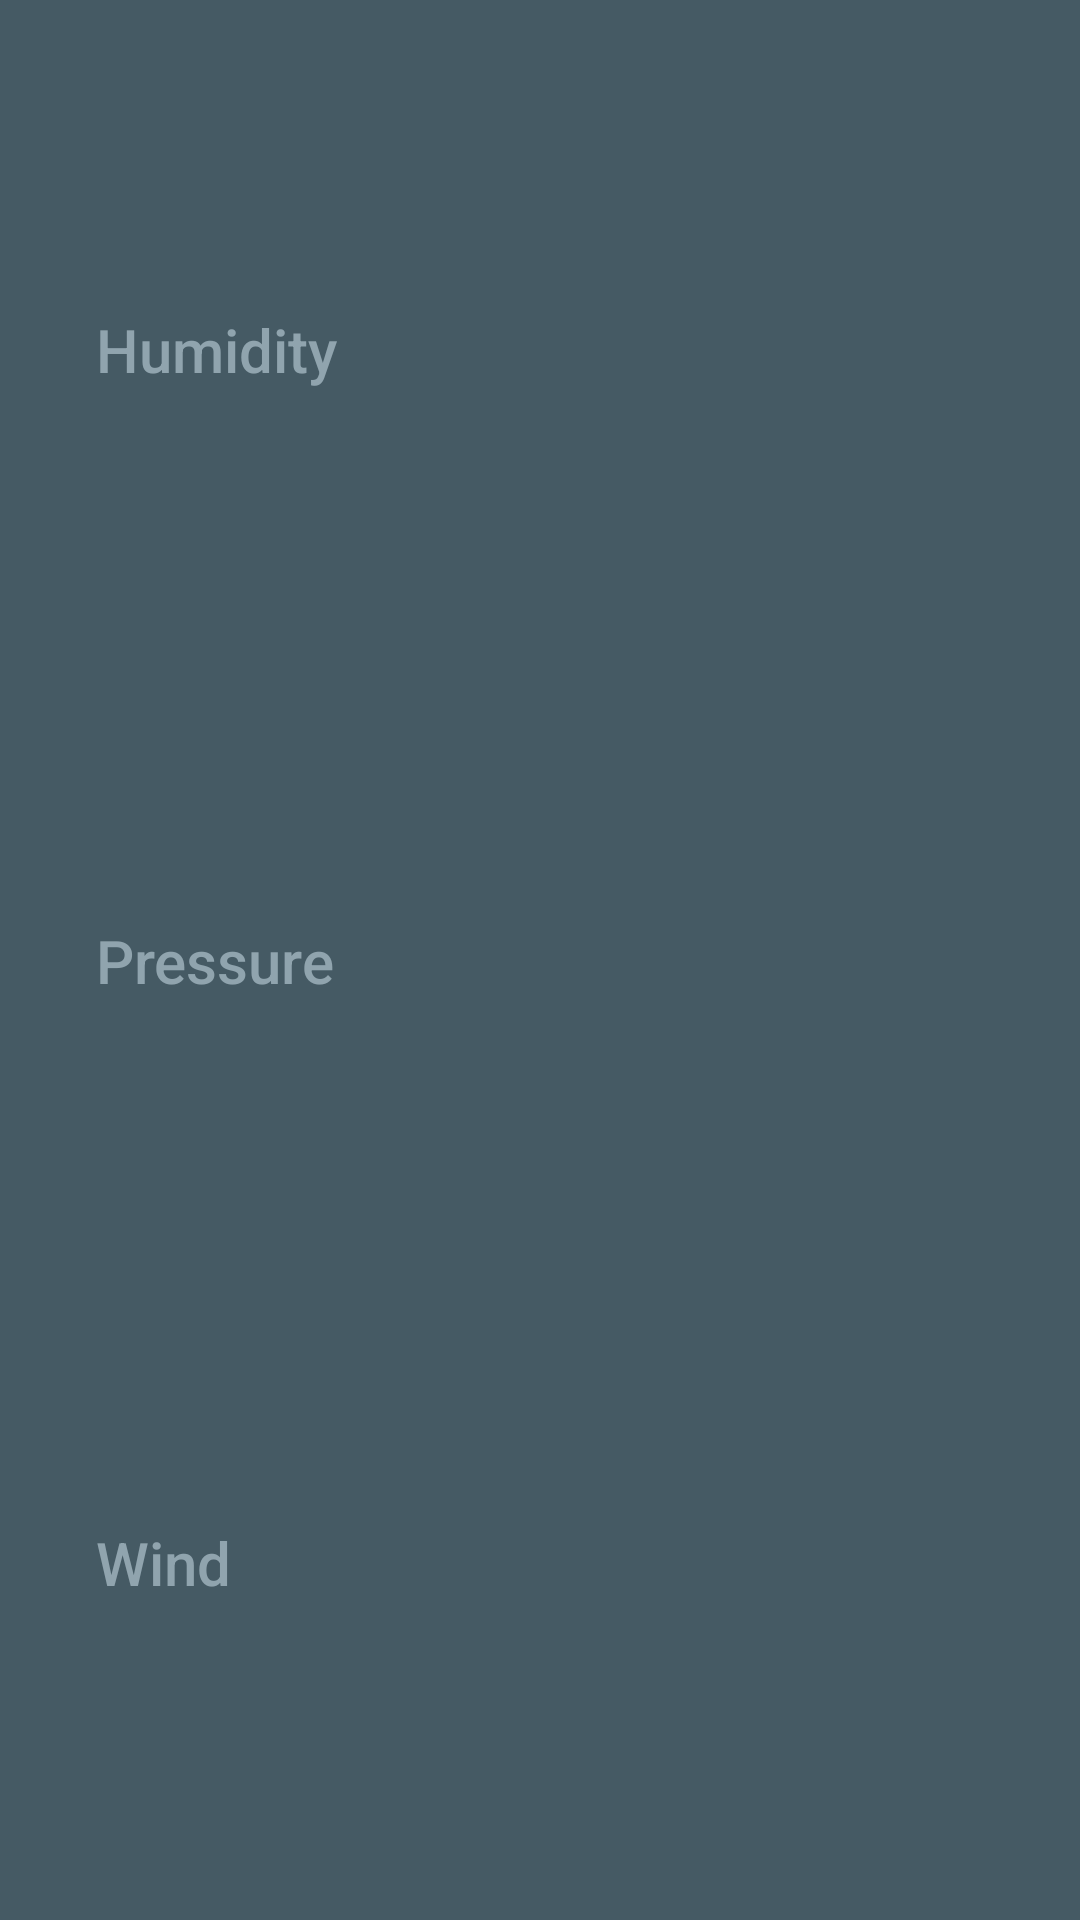

Layout XML and referenced resources for this Android screen:
<!-- AndroidManifest.xml: application theme AppTheme -->
<!-- res/layout/extra_weather_details.xml -->
<?xml version="1.0" encoding="utf-8"?>
<layout xmlns:android="http://schemas.android.com/apk/res/android"
    xmlns:app="http://schemas.android.com/apk/res-auto"
    xmlns:tools="http://schemas.android.com/tools">

    <android.support.constraint.ConstraintLayout
        android:id="@+id/extra_details"
        android:layout_width="match_parent"
        android:layout_height="match_parent"
        android:background="@color/detail_accent_pane_background"
        android:paddingStart="@dimen/forecast_detail_horizontal_padding"
        android:paddingLeft="@dimen/forecast_detail_horizontal_padding"
        android:paddingTop="@dimen/forecast_detail_vertical_padding"
        android:paddingEnd="@dimen/forecast_detail_horizontal_padding"
        android:paddingRight="@dimen/forecast_detail_horizontal_padding"
        android:paddingBottom="@dimen/forecast_detail_vertical_padding">

        <android.support.constraint.Guideline
            android:id="@+id/horizontal_middle"
            android:layout_width="wrap_content"
            android:layout_height="wrap_content"
            android:orientation="vertical"
            app:layout_constraintGuide_percent="0.5" />

        <TextView
            android:id="@+id/humidity_label"
            style="@style/DetailLabel"
            android:text="@string/humidity_label"
            app:layout_constraintBottom_toTopOf="@+id/pressure_label"
            app:layout_constraintLeft_toLeftOf="@+id/extra_details"
            app:layout_constraintTop_toTopOf="@+id/extra_details"
            app:layout_constraintVertical_bias="0.33" />

        <TextView
            android:id="@+id/humidity"
            style="@style/ExtraWeatherMeasurement"
            app:layout_constraintBottom_toBottomOf="@+id/humidity_label"
            app:layout_constraintLeft_toLeftOf="@+id/horizontal_middle"
            tools:text="38%" />

        <TextView
            android:id="@+id/pressure_label"
            style="@style/DetailLabel"
            android:text="@string/pressure_label"
            app:layout_constraintBottom_toBottomOf="@+id/extra_details"
            app:layout_constraintLeft_toLeftOf="@+id/extra_details"
            app:layout_constraintTop_toTopOf="@+id/extra_details" />

        <TextView
            android:id="@+id/pressure"
            style="@style/ExtraWeatherMeasurement"
            app:layout_constraintBottom_toBottomOf="@+id/pressure_label"
            app:layout_constraintLeft_toLeftOf="@+id/horizontal_middle"
            tools:text="995 hPa" />

        <TextView
            android:id="@+id/wind_label"
            style="@style/DetailLabel"
            android:text="@string/wind_label"
            app:layout_constraintBottom_toBottomOf="@+id/extra_details"
            app:layout_constraintLeft_toLeftOf="@+id/extra_details"
            app:layout_constraintTop_toBottomOf="@+id/pressure_label"
            app:layout_constraintVertical_bias="0.65999997" />

        <TextView
            android:id="@+id/wind_measurement"
            style="@style/ExtraWeatherMeasurement"
            app:layout_constraintBottom_toBottomOf="@+id/wind_label"
            app:layout_constraintLeft_toLeftOf="@+id/horizontal_middle"
            tools:text="4km/h NW" />

    </android.support.constraint.ConstraintLayout>
</layout>
<!-- resources referenced by this layout -->
<resources>
  <color name="detail_accent_pane_background">#455A64</color>
  <dimen name="forecast_detail_horizontal_padding">32dp</dimen>
  <dimen name="forecast_detail_vertical_padding">16dp</dimen>
  <string name="humidity_label">Humidity</string>
  <string name="pressure_label">Pressure</string>
  <string name="wind_label">Wind</string>
  <style name="DetailLabel" parent="@style/TextAppearance.AppCompat.Title">
          <item name="android:layout_width">wrap_content</item>
          <item name="android:layout_height">wrap_content</item>
          <item name="android:textColor">@color/detail_accent_label</item>
      </style>
  <style name="ExtraWeatherMeasurement" parent="@style/TextAppearance.AppCompat.Headline">
          <item name="android:layout_width">wrap_content</item>
          <item name="android:layout_height">wrap_content</item>
          <item name="android:textColor">@android:color/white</item>
      </style>
  <style name="AppTheme" parent="@style/Theme.AppCompat.Light.DarkActionBar">
          <item name="colorPrimary">@color/colorPrimary</item>
          <item name="colorPrimaryDark">@color/colorPrimaryDark</item>
          <item name="colorAccent">@color/colorAccent</item>
          
          <item name="preferenceTheme">@style/PreferenceThemeOverlay</item>
      </style>
  <color name="detail_accent_label">#90A4AE</color>
  <color name="colorPrimary">#03A9F4</color>
  <color name="colorPrimaryDark">#0288D1</color>
  <color name="colorAccent">#FFD740</color>
</resources>
